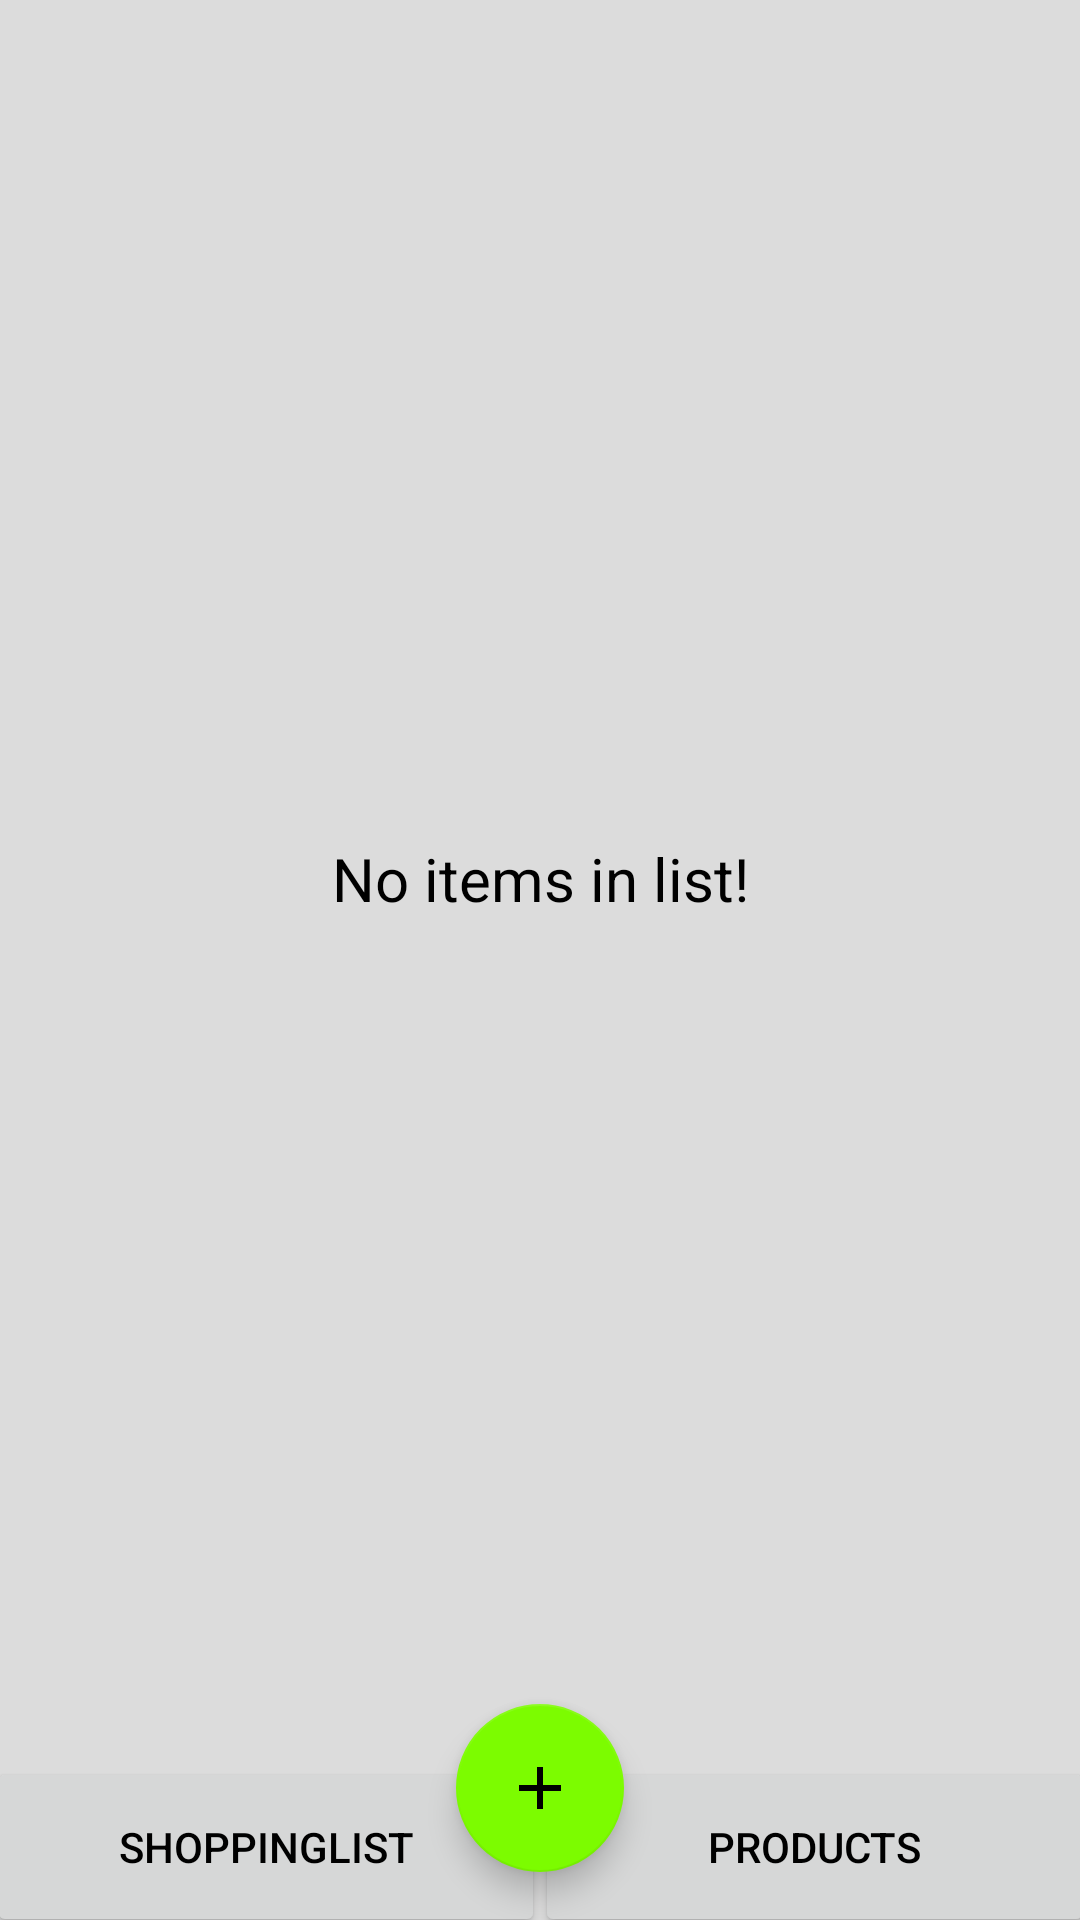

Android layout source for this screen:
<!-- AndroidManifest.xml: application theme Theme.SmartShoppingList -->
<!-- res/layout/activity_main.xml -->
<?xml version="1.0" encoding="utf-8"?>
<androidx.constraintlayout.widget.ConstraintLayout xmlns:android="http://schemas.android.com/apk/res/android"
    xmlns:app="http://schemas.android.com/apk/res-auto"
    xmlns:tools="http://schemas.android.com/tools"
    android:id="@+id/linearLayout2"
    android:layout_width="match_parent"
    android:layout_height="match_parent"
    tools:context="ui.MainActivity">

    <androidx.recyclerview.widget.RecyclerView
        android:id="@+id/itemListView"
        android:layout_width="0dp"
        android:layout_height="0dp"
        app:layout_constraintBottom_toTopOf="@+id/btnListDis"
        app:layout_constraintEnd_toEndOf="parent"
        app:layout_constraintHorizontal_bias="0.0"
        app:layout_constraintStart_toStartOf="parent"
        app:layout_constraintTop_toTopOf="parent" />

    <Button
        android:id="@+id/btnProducts"
        android:layout_width="0dp"
        android:layout_height="wrap_content"
        android:layout_marginStart="-30dp"
        android:layout_marginEnd="-5dp"
        android:layout_marginBottom="-6dp"
        android:height="60dp"
        android:text="Products"
        android:textColor="?android:attr/textColor"
        app:layout_constraintBottom_toBottomOf="parent"
        app:layout_constraintEnd_toEndOf="parent"
        app:layout_constraintHorizontal_bias="1.0"
        app:layout_constraintStart_toEndOf="@+id/btnAdd" />

    <com.google.android.material.floatingactionbutton.FloatingActionButton
        android:id="@+id/btnAdd"
        android:layout_width="wrap_content"
        android:layout_height="wrap_content"
        android:layout_marginBottom="16dp"
        android:src="@drawable/ic_baseline_add_24"
        app:layout_constraintBottom_toBottomOf="parent"
        app:layout_constraintEnd_toEndOf="parent"
        app:layout_constraintStart_toStartOf="parent" />

    <Button
        android:id="@+id/btnListDis"
        android:layout_width="0dp"
        android:layout_height="wrap_content"
        android:layout_marginStart="-5dp"
        android:layout_marginEnd="-30dp"
        android:layout_marginBottom="-6dp"
        android:height="60dp"
        android:clickable="false"
        android:text="Shoppinglist"
        android:textColor="?android:attr/textColor"
        app:layout_constraintBottom_toBottomOf="parent"
        app:layout_constraintEnd_toStartOf="@+id/btnAdd"
        app:layout_constraintStart_toStartOf="parent" />

    <TextView
        android:id="@+id/noItemView"
        android:layout_width="wrap_content"
        android:layout_height="wrap_content"
        android:text="No items in list!"
        android:textSize="20sp"
        app:layout_constraintBottom_toTopOf="@+id/btnProducts"
        app:layout_constraintEnd_toEndOf="parent"
        app:layout_constraintStart_toStartOf="parent"
        app:layout_constraintTop_toTopOf="parent" />

</androidx.constraintlayout.widget.ConstraintLayout>
<!-- resources referenced by this layout -->
<resources>
  <!-- drawable ic_baseline_add_24 (drawable) -->
  <vector android:height="24dp"
      android:viewportHeight="24" android:viewportWidth="24"
      android:width="24dp" xmlns:android="http://schemas.android.com/apk/res/android">
      <path android:fillColor="?attr/colorOnSecondary" android:pathData="M19,13h-6v6h-2v-6H5v-2h6V5h2v6h6v2z"/>
  </vector>
  <style name="Theme.SmartShoppingList" parent="Theme.MaterialComponents.DayNight">
          
          <item name="colorPrimary">@color/white</item>
          <item name="colorPrimaryVariant">@color/light_green</item>
          <item name="colorOnPrimary">@color/black</item>
          
          <item name="colorSecondary">@color/light_green</item>
          <item name="colorSecondaryVariant">@color/light_green</item>
          <item name="colorOnSecondary">@color/black</item>
          
          <item name="android:statusBarColor" tools:targetApi="l">?attr/colorPrimaryVariant</item>
          <item name="android:windowLightStatusBar">true</item>
          
          <item name="android:textColor">@color/black</item>
          <item name="android:actionMenuTextColor">@color/black</item>
          <item name="android:itemTextAppearance">@color/black</item>
          <item name="android:windowBackground">@color/background_white</item>
      </style>
  <color name="white">#FFFFFFFF</color>
  <color name="light_green">#7CFC00</color>
  <color name="black">#FF000000</color>
  <color name="background_white">#DCDCDC</color>
</resources>
